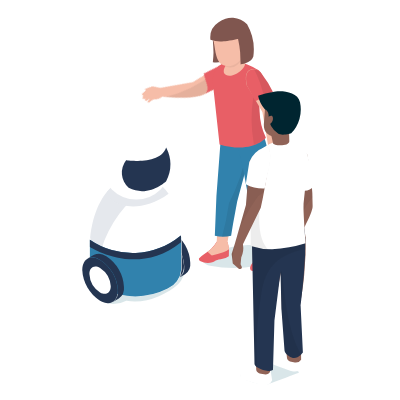
t = 0.00 s
t = 1.70 s: frame unchanged from t = 0.00 s, image omitted
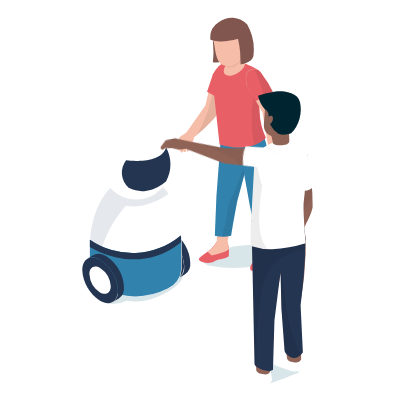
t = 3.35 s
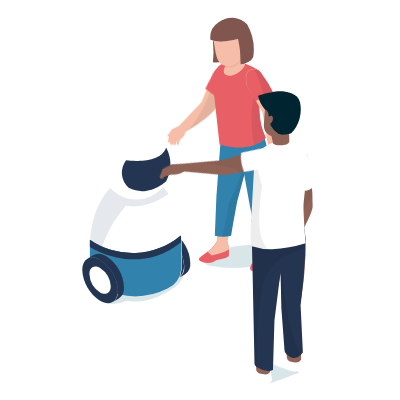
t = 4.95 s
t = 6.60 s: frame unchanged from t = 0.00 s, image omitted
t = 8.40 s: frame unchanged from t = 0.00 s, image omitted

The animated SVG that drew these frames (rendered in a browser with its animation timeline set to each time). Animation: 96 CSS @keyframes rules; frames cover the first 8.40 s, repeats indefinitely.

<svg width="400" height="400" xmlns="http://www.w3.org/2000/svg">
 <g>
  <title>background</title>
 </g>
 <style>#drone
{
    animation-name: drone;
    animation-duration:20s;
    animation-fill-mode: forwards;
   animation-timing-function: ease-out;
    transform-origin: center;
    transform-box: fill-box;
}
@keyframes drone {
  0%{ transform: scale(0) translate(0px, 0px);}
  55%   { transform: scale(0); }
  60%   { transform: scale(1); }
  
  60% { transform: scale(01); }
  64%{ transform: translate(-6px, 70px);}
  70%{ transform: translate(-6px, 70px);}
  75%{ transform: translate(0px, 0px);}
  78%{ transform: translate(0px, 0px);}
  85%{ transform: translate(-215px, 25px);}

  100%{ transform: translate(-215px, 25px);}
}






#h2arm
{
    animation-name: ch2arm;
    animation-duration: 2s;
    animation-direction: alternate;
    animation-iteration-count: infinite;
    animation-timing-function: ease-out;
    transform-origin: right ;
    transform-box: fill-box;
}
@keyframes ch2arm {
    0%{transform: rotateZ(-10deg);}
    
    100%{transform: rotateZ(10deg);}
}
#box
{
    animation-name: box;
    animation-duration:20s;
   animation-fill-mode: forwards;
   animation-timing-function: ease-out;
    transform-origin: center;
    transform-box: fill-box;
}
@keyframes box {
    0%{ transform: scale(0) translate(0px, 0px);}
    55%{ transform: scale(0) translate(0px, 0px);}
    56%{ transform: scale(1) translate(0px, 0px);}
    70%{ transform: translate(0px, 0px);}
    75%{ transform: translate(6px, -70px);}
    78%{ transform: translate(6px, -70px);}
    85%{ transform: translate(-210px, -45px);}
     85%{ transform: translate(-210px, -45px);}
     87%{ transform: translate(-210px, -7px);}
    90%{ transform: translate(-210px, -7px);}
     100%{ transform: translate(-210px, 2px);}
  
}

#ch14a
{
    animation-name: ch14a;
    animation-duration: 20s;
    animation-fill-mode: forwards;
    animation-timing-function: ease-out;
    transform-origin: 0% 90% ;
    transform-box: fill-box;
}
@keyframes ch14a {
    0%{transform: rotateZ(110deg);}
     70%{transform: rotateZ(110deg);}
     80%{transform: rotateZ(110deg);}
     89%{transform: rotateZ(0deg);}
      90%{transform: rotateZ(0deg);}
    100%{transform: rotateZ(15deg);}
}
#ch14b
{
    animation-name: ch14b;
    animation-duration: 20s;
    animation-fill-mode: forwards;
    animation-timing-function: ease-out;
    transform-origin: 10% 90%;
    transform-box: fill-box;
}
@keyframes ch14b {
    0%{transform: rotateZ(110deg);}
     70%{transform: rotateZ(110deg);}
     80%{transform: rotateZ(110deg);}
     89%{transform: rotateZ(0deg);}
      90%{transform: rotateZ(0deg);}
    100%{transform: rotateZ(15deg);}
}
#glow {
    animation-name: glow;
    animation-duration:  2s;
    animation-direction: alternate;
    animation-iteration-count: infinite;
    animation-timing-function: ease-in-out;
    
}


@keyframes glow {
    0%   { opacity: 1; }
    50%   { opacity: .5; }
    100%   { opacity: 1; }

}


#k
{
    
}
@keyframes f {
    0%   { transform: scale(0); }
    1%   { transform: scale(0); }
    
    3% { transform: scale(01); }
}











#ch5arm
{
    animation-name: ch5a;
    animation-duration: 1.5s;
    animation-iteration-count: infinite;
    animation-direction: alternate;
    transform-origin: top;
    transform-box: fill-box;
}
@keyframes ch5a {
    0%{transform: rotateZ(0deg);}
    40%{transform: rotateZ(0deg);}
    100%{transform: rotateZ(8deg);}

}
#ch6arm
{
    animation-name: ch6a;
    animation-duration: 1.5s;
    animation-iteration-count: infinite;
    animation-direction: alternate;
    transform-origin: right top;
    transform-box: fill-box;
}
@keyframes ch6a {
    0%{transform: rotateZ(0deg);}
    40%{transform: rotateZ(0deg);}
    100%{transform: rotateZ(-25deg);}

}
#ch10arm
{
    animation-name: ch10a;
    animation-duration: 8s;
    animation-timing-function: linear;
    animation-iteration-count: infinite;
    animation-direction: alternate;
    transform-origin: 90% 15%;
    transform-box: fill-box;
}
@keyframes ch10a {
    0%{transform: rotateZ(0deg);}
    24%{transform: rotateZ(0deg);}
40%{transform: rotateZ(85deg);}
60%{transform: rotateZ(85deg);}
70%{transform: rotateZ(0deg);}
85%{transform: rotateZ(0deg);}
    

}
#ch11arm
{
    animation-name: ch11a;
    animation-duration: 8s;
    animation-timing-function: linear;
    animation-iteration-count: infinite;
    animation-direction: alternate;
    transform-origin: 90% 15%;
    transform-box: fill-box;
}
@keyframes ch11a {
    0%{transform: rotateZ(45deg);}
    24%{transform: rotateZ(45deg);}
40%{transform: rotateZ(0deg);}
60%{transform: rotateZ(0deg);}
70%{transform: rotateZ(45deg);}
100%{transform: rotateZ(45deg);}

}
#ch78arm
{
    animation-name: ch78a;
    animation-duration: 8s;
    animation-timing-function: linear;
    animation-iteration-count: infinite;
    animation-direction: alternate;
    transform-origin: left;
    transform-box: fill-box;
}
@keyframes ch78a {
    0%{transform: rotateZ(25deg);}
    24%{transform: rotateZ(25deg);}
40%{transform: rotateZ(0deg);}
60%{transform: rotateZ(0deg);}
70%{transform: rotateZ(25deg);}
100%{transform: rotateZ(25deg);}

}
#ch111arm
{
    animation-name: ch111a;
    animation-duration: 8s;
    animation-timing-function: linear;
    animation-iteration-count: infinite;
    animation-direction: alternate;
    transform-origin: left;
    transform-box: fill-box;
}
@keyframes ch111a {
    0%{transform: rotateZ(0deg);}
    24%{transform: rotateZ(0deg);}
40%{transform: rotateZ(35deg);}
60%{transform: rotateZ(35deg);}
70%{transform: rotateZ(0deg);}
100%{transform: rotateZ(0deg);}

}
#ch9arm
{
    animation-name: ch9a;
    animation-duration: 8s;
    animation-timing-function: linear;
    animation-iteration-count: infinite;
    animation-direction: alternate;
    transform-origin: right;
    transform-box: fill-box;
}
@keyframes ch9a {
    0%{transform: rotateZ(0deg);}
    24%{transform: rotateZ(0deg);}
40%{transform: rotateZ(-55deg);}
60%{transform: rotateZ(-55deg);}
70%{transform: rotateZ(0deg);}
100%{transform: rotateZ(0deg);}

}
#pparm
{
    animation-name: ppa;
    animation-duration: 8s;
    animation-timing-function: linear;
    animation-iteration-count: infinite;
    animation-direction: alternate;
    transform-origin: left;
    transform-box: fill-box;
}
@keyframes ppa {
    0%{transform: rotateZ(35deg);}
    24%{transform: rotateZ(35deg);}
40%{transform: rotateZ(0deg);}
60%{transform: rotateZ(0deg);}
70%{transform: rotateZ(35deg);}
100%{transform: rotateZ(35deg);}

}
#ch13arm
{
    animation-name: ch13a;
    animation-duration: 8s;
    animation-timing-function: linear;
    animation-iteration-count: infinite;
    animation-direction: alternate;
    transform-origin: top;
    transform-box: fill-box;
}
@keyframes ch13a {
    0%{transform: rotateZ(-55deg);}
    24%{transform: rotateZ(-55deg);}
40%{transform: rotateZ(0deg);}
60%{transform: rotateZ(0deg);}
70%{transform: rotateZ(-55deg);}
100%{transform: rotateZ(-55deg);}

}
#sssarm
{
    animation-name: ch;
    animation-duration: 8s;
    animation-timing-function: linear;
    animation-iteration-count: infinite;
    animation-direction: alternate;
    transform-origin: 15% 10%;
    transform-box: fill-box;
}
@keyframes ch {
    0%{transform: rotateZ(-55deg);}
    24%{transform: rotateZ(-55deg);}
40%{transform: rotateZ(0deg);}
60%{transform: rotateZ(0deg);}
70%{transform: rotateZ(-55deg);}
100%{transform: rotateZ(-55deg);}

}


#kkkarm
{
    animation-name: kkka;
    animation-duration: 8s;
    animation-timing-function: linear;
    animation-iteration-count: infinite;
    animation-direction: alternate;
    transform-origin: 90% 10%;
    transform-box: fill-box;
}
@keyframes kkka {
    0%{transform: rotateZ(-25deg);}
    24%{transform: rotateZ(-25deg);}
40%{transform: rotateZ(0deg);}
60%{transform: rotateZ(0deg);}
70%{transform: rotateZ(-25deg);}
100%{transform: rotateZ(-25deg);}

}
#sig1
{
    animation-name: sig1;
    animation-duration:20s;
    animation-fill-mode: forwards;
    transform-origin: center;
    transform-box: fill-box;
}
@keyframes sig1 {
    0%   { transform: scale(0); }
    30%   { transform: scale(0); }
    
    31% { transform: scale(01); }
}
#sig2
{
    animation-name: sig2;
    animation-duration:20s;
    animation-fill-mode: forwards;
    transform-origin: center;
    transform-box: fill-box;
}
@keyframes sig2 {
    0%   { transform: scale(0); }
    50%   { transform: scale(0); }
    
    51% { transform: scale(01); }
}
#sig3
{
    animation-name: sig3;
    animation-duration:20s;
    animation-fill-mode: forwards;
    transform-origin: center;
    transform-box: fill-box;
}
@keyframes sig3 {
    0%   { transform: scale(0); }
    70%   { transform: scale(0); }
    
    71% { transform: scale(01); }
}
#sg1,#sg4,#sg7,#dt41,#wi,#wi4,#wi7,#wi10,#wi13 {
    animation: dt1 1s infinite linear;
}
@keyframes dt1 {
    0% {
        opacity: 0;
    }
    100% {
        opacity: 1;
    }
}
#sg2,#sg5,#sg8,#dt42,#wi2,#wi5,#wi8,#wi11,#wi14 {
    animation: dt2 1s infinite linear;
}
@keyframes dt2 {
    0% {
        opacity: 0;
    }
    25% {
        opacity: 0;
    }
    100% {
        opacity: 1;
    }
}
#sg3,#sg6,#sg9,#dt43,#wi3,#wi6,#wi9,#wi12,#wi15 {
    animation: dt3 1s infinite linear;
}

@keyframes dt3 {
    0% {
        opacity: 0;
    }
    50% {
        opacity: 0;
    }
    100% {
        opacity: 1;
    }
}


#s
{
 
}
@keyframes s {
    0%   { transform: scale(0); }
    25%   { transform: scale(0); }
    
    26% { transform: scale(01); }
}


#block2
{
    animation-name: bl2;
    animation-duration:20s;
    animation-timing-function: ease-out;
    animation-fill-mode: forwards;
    transform-origin: bottom;
    transform-box: fill-box;
}
@keyframes bl2 {
    0%   { transform: scale(0); }
    22%   { transform: scale(0); }
    
    22.5% { transform: scale(01); }
}



#y
{
  
}
@keyframes y {
    0%   { transform: scale(0); }
    30%   { transform: scale(0); }
    
    31% { transform: scale(01); }
}


#dd
{
    
}
@keyframes dd {
    0%   { transform: scale(0); }
    2%   { transform: scale(0); }
    
    3% { transform: scale(01); }
}
#ee
{
   
}
@keyframes ee {
    0%   { transform: scale(0); }
    4%   { transform: scale(0); }
    
    5% { transform: scale(01); }
}
#ch10
{
   
}
@keyframes ch10 {
    0%   { transform: scale(0); }
    6%   { transform: scale(0); }
    
    7% { transform: scale(01); }
}
#ch11
{
  
}
@keyframes ch11 {
    0%   { transform: scale(0); }
    8%   { transform: scale(0); }
    
    9% { transform: scale(01); }
}
#ch12
{
  
}
@keyframes ch12 {
    0%   { transform: scale(0); }
    10%   { transform: scale(0); }
    
    11% { transform: scale(01); }
}
#ch111
{
    
}
@keyframes ch111 {
    0%   { transform: scale(0); }
    12%   { transform: scale(0); }
    
13% { transform: scale(01); }
}
#ch13
{
    
}
@keyframes ch13 {
    0%   { transform: scale(0); }
    14%   { transform: scale(0); }
    
    15% { transform: scale(01); }
}
#ch14
{
   
}
@keyframes ch14 {
    0%   { transform: scale(0); }
    16%   { transform: scale(0); }
    
    17% { transform: scale(01); }
}

#ff
{
   
}
@keyframes ff {
    0%   { transform: scale(0); }
    18%   { transform: scale(0); }
    
    19% { transform: scale(01); }
}
#gg
{
   
}
@keyframes gg{
    0%   { transform: scale(0); }
    20%   { transform: scale(0); }
    
    21% { transform: scale(01); }
}
#hh
{
    
}
@keyframes hh {
    0%   { transform: scale(0); }
    22%   { transform: scale(0); }
    
    23% { transform: scale(01); }
}
#ii
{
   
}
@keyframes ii {
    0%   { transform: scale(0); }
    24%   { transform: scale(0); }
    
    25% { transform: scale(01); }
}
#jj
{
   
}
@keyframes jj {
    0%   { transform: scale(0); }
    26%   { transform: scale(0); }
    
    27% { transform: scale(01); }
}
#wifi4
{
   
}
@keyframes wi4 {
    0%   { transform: scale(0); }
    26%   { transform: scale(0); }
    
    27% { transform: scale(01); }
}
#wifi5
{
   ;
}
@keyframes wi5 {
    0%   { transform: scale(0); }
    60%   { transform: scale(0); }
    
    61% { transform: scale(01); }
}
#jj1
{
    
}
@keyframes jj1 {
    0%   { transform: scale(0); }
    26%   { transform: scale(0); }
    
    27% { transform: scale(01); }
}
#kk
{
    
}
@keyframes kk {
    0%   { transform: scale(0); }
    26%   { transform: scale(0); }
    
    27% { transform: scale(01); }
}
#ll
{
    
}
@keyframes ll {
    0%   { transform: scale(0); }
    27%   { transform: scale(0); }
    
    28% { transform: scale(01); }
}
#mm
{
    
}
@keyframes mm {
    0%   { transform: scale(0); }
    28%   { transform: scale(0); }
    
    29% { transform: scale(01); }
}

#nn
{
  
}
@keyframes nn {
    0%   { transform: scale(0); }
    29%   { transform: scale(0); }
    
    30% { transform: scale(01); }
}
#oo
{
    
}
@keyframes oo {
    0%   { transform: scale(0); }
    30%   { transform: scale(0); }
    
    31% { transform: scale(01); }
}
#oo1
{
   
}
@keyframes oo1 {
    0%   { transform: scale(0); }
    31%   { transform: scale(0); }
    
    32% { transform: scale(01); }
}
#oo2
{
  
}
@keyframes oo2 {
    0%   { transform: scale(0); }
    32%   { transform: scale(0); }
    
    33% { transform: scale(01); }
}
#pp
{
    
}
@keyframes pp {
    0%   { transform: scale(0); }
    31%   { transform: scale(0); }
    
    32% { transform: scale(01); }
}
#qq
{
   
}
@keyframes qq {
    0%   { transform: scale(0); }
    32%   { transform: scale(0); }
    
    33% { transform: scale(01); }
}
#rr
{
   
}
@keyframes rr {
    0%   { transform: scale(0); }
    33%   { transform: scale(0); }
    
    34% { transform: scale(01); }
}
#ss
{
   
}
@keyframes ss {
    0%   { transform: scale(0); }
    34%   { transform: scale(0); }
    
    35% { transform: scale(01); }
}
#tt
{
    
}
@keyframes tt {
    0%   { transform: scale(0); }
    35%   { transform: scale(0); }
    
    36% { transform: scale(01); }
}
#uu,#uu1
{
   
}
@keyframes uu {
    0%   { transform: scale(0); }
    36%   { transform: scale(0); }
    
    37% { transform: scale(01); }
}
#vv
{
    
}
@keyframes vv{
    0%   { transform: scale(0); }
    37%   { transform: scale(0); }
    
    38% { transform: scale(01); }
}
#ww
{
    
}
@keyframes ww {
    0%   { transform: scale(0); }
    38%   { transform: scale(0); }
    
    39% { transform: scale(01); }
}
#xx
{
  
}
@keyframes xx {
    0%   { transform: scale(0); }
    39%   { transform: scale(0); }
    
    40% { transform: scale(01); }
}
#yy
{
   
}
@keyframes yy {
    0%   { transform: scale(0); }
    40%   { transform: scale(0); }
    
    41% { transform: scale(01); }
}
#zz
{
    
}
@keyframes zz {
    0%   { transform: scale(0); }
    41%   { transform: scale(0); }
    
    42% { transform: scale(01); }
}
#aaa
{
   
}
@keyframes aaa {
    0%   { transform: scale(0); }
    42%   { transform: scale(0); }
    
    43% { transform: scale(01); }
}
#text1
{
    
}
@keyframes txt {
    0%   { transform: scale(0); }
    42%   { transform: scale(0); }
    
    43% { transform: scale(01); }
}
#bbb
{
   
}
@keyframes bbb {
    0%   { transform: scale(0); }
    43%   { transform: scale(0); }
    
    44% { transform: scale(01); }
}
#lines
{
    
}
@keyframes ln {
    0%   { transform: scale(0); }
    5%   { transform: scale(0); }
    
    6% { transform: scale(01); }
}
#ccc
{
    
}
@keyframes ccc {
    0%   { transform: scale(0); }
    44%   { transform: scale(0); }
    
    44.5% { transform: scale(01); }
}
#ddd
{
    
}
@keyframes ddd {
    0%   { transform: scale(0); }
    20%   { transform: scale(0); }
    
    21% { transform: scale(01); }
}
#ddd1,#ddd2
{
   
}
@keyframes ddd {
    0%   { transform: scale(0); }
    22%   { transform: scale(0); }
    
    23% { transform: scale(01); }
}
#h1
{
   
}
@keyframes h1 {
    0%   { transform: scale(0); }
    46%   { transform: scale(0); }
    
    47% { transform: scale(01); }
}
#h2
{
    
}
@keyframes h2 {
    0%   { transform: scale(0); }
    46.5%   { transform: scale(0); }
    
    47.5% { transform: scale(01); }
}
#h3
{
   
}
@keyframes h3 {
    0%   { transform: scale(0); }
    47%   { transform: scale(0); }
    
    48% { transform: scale(01); }
}
#h4
{
   
}
@keyframes h4 {
    0%   { transform: scale(0); }
    48%   { transform: scale(0); }
    
    49% { transform: scale(01); }
}
#h5
{
   
@keyframes h5 {
    0%   { transform: scale(0); }
    48.5%   { transform: scale(0); }
    
    49.5% { transform: scale(01); }
}
#h6
{
    animation-name:h6;
    animation-duration:20s;
    animation-timing-function: ease-out;
    animation-fill-mode: forwards;
    transform-origin: bottom;
    transform-box: fill-box;
}
@keyframes h6 {
    0%   { transform: scale(0); }
    49.5%   { transform: scale(0); }
    
    50.5% { transform: scale(01); }
}
#h7
{
    animation-name:h7;
    animation-duration:20s;
    animation-timing-function: ease-out;
    animation-fill-mode: forwards;
    transform-origin: bottom;
    transform-box: fill-box;
}
@keyframes h7 {
    0%   { transform: scale(0); }
    51.5%   { transform: scale(0); }
    
    52.5% { transform: scale(01); }
}
#h8
{
    animation-name:h8;
    animation-duration:20s;
    animation-timing-function: ease-out;
   animation-fill-mode: forwards;
    transform-origin: bottom;
    transform-box: fill-box;
}
@keyframes h8 {
    0%   { transform: scale(0); }
    52.5%   { transform: scale(0); }
    
    53.5% { transform: scale(01); }
}
#crane1
{
    animation-name:crn1;
    animation-duration:20s;
    animation-timing-function: ease-out;
    aanimation-fill-mode: forwards;
    transform-origin: bottom;
    transform-box: fill-box;
}
@keyframes crn1 {
    0%   { transform: scale(0); }
    47.5%   { transform: scale(0); }
    
    48.5% { transform: scale(01); }
}
#crane2
{
    animation-name:crn2;
    animation-duration:20s;
    animation-timing-function: ease-out;
    aanimation-fill-mode: forwards;
    transform-origin: bottom;
    transform-box: fill-box;
}
@keyframes crn2 {
    0%   { transform: scale(0); }
    49.5%   { transform: scale(0); }
    
    50.5% { transform: scale(01); }
}
#eee
{
    animation-name:eee;
    animation-duration:20s;
    animation-timing-function: ease-out;
    animation-fill-mode: forwards;
    transform-origin: bottom;
    transform-box: fill-box;
}
@keyframes eee {
    0%   { transform: scale(0); }
    25%   { transform: scale(0); }
    
    26% { transform: scale(01); }
}
#fff
{
    animation-name:fff;
    animation-duration:20s;
    animation-timing-function: ease-out;
   animation-fill-mode: forwards;
    transform-origin: bottom;
    transform-box: fill-box;
}
@keyframes fff {
    0%   { transform: scale(0); }
    27%   { transform: scale(0); }
    
    28% { transform: scale(01); }
}
#ggg
{
    animation-name:ggg;
    animation-duration:20s;
    animation-timing-function: ease-out;
    animation-fill-mode: forwards;
    transform-origin: bottom;
    transform-box: fill-box;
}
@keyframes ggg {
    0%   { transform: scale(0); }
    29%   { transform: scale(0); }
    
    30% { transform: scale(01); }
}

#hhh
{
    animation-name:hhh;
    animation-duration:20s;
    animation-timing-function: ease-out;
    animation-fill-mode: forwards;
    transform-origin: bottom;
    transform-box: fill-box;
}
@keyframes hhh {
    0%   { transform: scale(0); }
    31%   { transform: scale(0); }
    
    32% { transform: scale(01); }
}
#iii
{
    animation-name:iii;
    animation-duration:20s;
    animation-timing-function: ease-out;
    animation-fill-mode: forwards;
    transform-origin: bottom;
    transform-box: fill-box;
}
@keyframes iii {
    0%   { transform: scale(0); }
    33%   { transform: scale(0); }
    
    34% { transform: scale(01); }
}

#jjj
{
    animation-name:jjj;
    animation-duration:20s;
    animation-timing-function: ease-out;
    animation-fill-mode: forwards;
    transform-origin: bottom;
    transform-box: fill-box;
}
@keyframes jjj {
    0%   { transform: scale(0); }
    35%   { transform: scale(0); }
    
    36% { transform: scale(01); }
}
#kkk
{
    animation-name:kkk;
    animation-duration:20s;
    animation-timing-function: ease-out;
   animation-fill-mode: forwards;
    transform-origin: bottom;
    transform-box: fill-box;
}
@keyframes kkk {
    0%   { transform: scale(0); }
    37%   { transform: scale(0); }
    
    38% { transform: scale(01); }
}
#lll
{
    animation-name:lll;
    animation-duration:20s;
    animation-timing-function: ease-out;
    animation-fill-mode: forwards;
    transform-origin: bottom;
    transform-box: fill-box;
}
@keyframes lll {
    0%   { transform: scale(0); }
    39%   { transform: scale(0); }
    
    40% { transform: scale(01); }
}

#mmm
{
    animation-name:mmm;
    animation-duration:20s;
    animation-timing-function: ease-out;
   animation-fill-mode: forwards;
    transform-origin: bottom;
    transform-box: fill-box;
}
@keyframes mmm {
    0%   { transform: scale(0); }
    41% { transform: scale(0); }
    
    42% { transform: scale(01); }
}

#nnn
{
    animation-name:nnn;
    animation-duration:20s;
    animation-timing-function: ease-out;
    animation-fill-mode: forwards;
    transform-origin: bottom;
    transform-box: fill-box;
}
@keyframes nnn {
    0%   { transform: scale(0); }
    43%   { transform: scale(0); }
    
    44% { transform: scale(01); }
}
#ooo
{
    animation-name:ooo;
    animation-duration:20s;
    animation-timing-function: ease-out;
    animation-fill-mode: forwards;
    transform-origin: bottom;
    transform-box: fill-box;
}
@keyframes ooo {
    0%   { transform: scale(0); }
    45%   { transform: scale(0); }
    
    46% { transform: scale(01); }
}

#ppp
{
    animation-name:ppp;
    animation-duration:20s;
    animation-timing-function: ease-out;
    animation-fill-mode: forwards;
    transform-origin: bottom;
    transform-box: fill-box;
}
@keyframes ppp {
    0%   { transform: scale(0); }
    60%   { transform: scale(0); }
    
    61% { transform: scale(01); }
}

#qqq
{
    animation-name:qqq;
    animation-duration:20s;
    animation-timing-function: ease-out;
    animation-fill-mode: forwards;
    transform-origin: bottom;
    transform-box: fill-box;
}
@keyframes qqq {
    0%   { transform: scale(0); }
    61%   { transform: scale(0); }
    
    62% { transform: scale(01); }
}

#rrr
{
    animation-name:rrr;
    animation-duration:20s;
    animation-timing-function: ease-out;
    animation-fill-mode: forwards;
    transform-origin: bottom;
    transform-box: fill-box;
}
@keyframes rrr {
    0%   { transform: scale(0); }
    62%   { transform: scale(0); }
    
    63% { transform: scale(01); }
}
#sss
{
    animation-name:sss;
    animation-duration:20s;
    animation-timing-function: ease-out;
    animation-fill-mode: forwards;
    transform-origin: bottom;
    transform-box: fill-box;
}
@keyframes sss {
    0%   { transform: scale(0); }
    63%   { transform: scale(0); }
    
    64% { transform: scale(01); }
}

#ttt
{
    animation-name:ttt;
    animation-duration:20s;
    animation-timing-function: ease-out;
    animation-fill-mode: forwards;
    transform-origin: bottom;
    transform-box: fill-box;
}
@keyframes ttt {
    0%   { transform: scale(0); }
    64%   { transform: scale(0); }
    
    65% { transform: scale(01); }
}











/*
#box
{
    animation-name: box;
    animation-duration:20s;
    animation-iteration-count: infinite;
   animation-timing-function: ease-out;
    transform-origin: center;
    transform-box: fill-box;
}
@keyframes box {
  0%{ transform: translate(0px, 0px);}
  20%{ transform: translate(0px, 0px);}
  30%{ transform: translate(9px, -70px);}
  40%{ transform: translate(-193px, -29px);}
   40%{ transform: translate(-193px, -29px);}
   50%{ transform: translate(-193px, -13px);}
  100%{ transform: translate(-193px, -13px);}
  
}*/
#arm1
{
    animation-name: h;
    animation-duration: 2s;
    animation-timing-function: ease-out;
    animation-iteration-count: infinite;
   animation-direction: alternate;
    transform-origin:  right center ;
    transform-box: fill-box;
}
@keyframes h {
    0%{transform: rotateZ(0deg);}
    
    100%{transform: rotateZ(30deg);}
}</style>
 <defs>
  <clipPath id="clip-path">
   <polygon points="644.34 180.19 644.28 203.98 676.89 222.81 676.95 199.02 644.34 180.19" fill="none" id="svg_1"/>
  </clipPath>
  <clipPath id="clip-path-2">
   <polygon points="653.1300048828125,62.95000076293945 672.8300170898438,73.48999786376953 672.7899780273438,60.650001525878906 653.0900268554688,50.099998474121094 653.1300048828125,62.95000076293945 " fill="none" id="svg_2"/>
  </clipPath>
  <clipPath id="clip-path-3">
   <polygon points="639.02001953125,55.119998931884766 653.6300048828125,63.220001220703125 654.010009765625,50.59000015258789 638.97998046875,42.2599983215332 639.02001953125,55.119998931884766 " fill="none" id="svg_3"/>
  </clipPath>
 </defs>
 <title>10 Drone Delivery</title>
 <g>
  <title>Layer 1</title>
  <g id="qqq" opacity="0.4">
   <polygon points="640.8624668121338,197.6354160308838 709.9924716949463,237.3954257965088 710.1824741363525,187.03542518615723 641.0425205230713,147.27541542053223 640.8624668121338,197.6354160308838 " fill="#fff" id="svg_493"/>
  </g>
  <g id="sig1">
   <g id="sg3">
    <path d="m181.48,102.12c-1.82,-1.05 -3.28,-0.21 -3.3,1.88a7.2,7.2 0 0 0 3.28,5.68c1.8,1 3.28,0.21 3.3,-1.88a7.22,7.22 0 0 0 -3.28,-5.68z" fill="#fff" opacity="0.4" id="svg_842"/>
   </g>
   <g id="sg2">
    <path d="m192.76,108.63c-1.8,-1 -3.28,-0.2 -3.3,1.89a7.22,7.22 0 0 0 3.28,5.68c1.8,1 3.28,0.2 3.3,-1.88a7.18,7.18 0 0 0 -3.28,-5.69z" fill="#fff" opacity="0.7" id="svg_843"/>
   </g>
   <g id="sg1">
    <path d="m204.06,115.15c-1.82,-1.05 -3.3,-0.21 -3.3,1.88a7.1,7.1 0 0 0 3.27,5.68c1.82,1.05 3.3,0.21 3.3,-1.88a7.25,7.25 0 0 0 -3.27,-5.68z" fill="#fff" id="svg_844"/>
   </g>
  </g>
  <g id="sig2">
   <g id="sg6">
    <path d="m663,152.81c-1.82,-1.05 -3.3,-0.21 -3.3,1.88a7.2,7.2 0 0 0 3.28,5.68c1.8,1 3.28,0.21 3.28,-1.88a7.08,7.08 0 0 0 -3.26,-5.68z" fill="#fff" opacity="0.4" id="svg_859"/>
   </g>
   <g id="sg5">
    <path d="m674.27,159.32c-1.82,-1 -3.3,-0.21 -3.3,1.89a7.21,7.21 0 0 0 3.27,5.68c1.82,1 3.3,0.2 3.3,-1.88a7.2,7.2 0 0 0 -3.27,-5.69z" fill="#fff" opacity="0.7" id="svg_860"/>
   </g>
   <g id="sg4">
    <path d="m685.56,165.84c-1.82,-1.05 -3.28,-0.21 -3.3,1.88a7.2,7.2 0 0 0 3.28,5.68c1.8,1 3.28,0.21 3.3,-1.88a7.22,7.22 0 0 0 -3.28,-5.68z" fill="#fff" id="svg_861"/>
   </g>
  </g>
  <g id="wifi5" opacity="0.5">
   <g id="wi9">
    <path d="m698.92252,116.36208c-8,-4.62 -15.49,-5.37 -21.15,-2.16c-0.55,0.33 -0.55,1.42 0,2.32a3,3 0 0 0 1,1.07a1,1 0 0 0 1,0.1c5.13,-2.84 11.92,-2.22 19.13,2s14,11.37 19.08,20.12a2.93,2.93 0 0 0 1,1a1,1 0 0 0 1,0.1c0.57,-0.31 0.57,-1.42 0,-2.32c-5.58,-9.69 -13.07,-17.64 -21.06,-22.23z" fill="#fff" id="svg_862"/>
   </g>
   <g id="wi8">
    <path d="m698.89252,125.55208c-5.6,-3.24 -11.2,-4 -15.48,-1.59c-0.55,0.33 -0.57,1.42 0,2.33a2.62,2.62 0 0 0 1,1.05a0.94,0.94 0 0 0 1,0.1c3.72,-2.12 8.6,-1.42 13.47,1.42a39,39 0 0 1 13.43,14.21a2.91,2.91 0 0 0 1,1.07a1,1 0 0 0 1,0.1c0.57,-0.31 0.57,-1.42 0,-2.33a44.18,44.18 0 0 0 -15.42,-16.36z" fill="#fff" id="svg_863"/>
   </g>
   <g id="wi7">
    <path d="m698.87252,134.99208c-3.48,-2 -7,-2.5 -9.66,-1c-0.55,0.31 -0.55,1.42 0,2.32a3,3 0 0 0 1,1.07a1,1 0 0 0 1,0.1c2.12,-1.19 4.87,-0.81 7.65,0.78a22,22 0 0 1 7.62,8a3,3 0 0 0 1,1.07a1,1 0 0 0 1,0.1c0.57,-0.31 0.57,-1.42 0,-2.32a27.86,27.86 0 0 0 -9.61,-10.12z" fill="#fff" id="svg_864"/>
   </g>
  </g>
  <g stroke="null" id="svg_4">
   <g stroke="null" id="ii">
    <path stroke="null" d="m100.10354,300.76478l2.98142,1.23043a28.39445,28.39445 0 0 0 23.28345,-1.23043a58.7292,58.7292 0 0 0 31.94376,-4.35382c18.21978,-7.38256 22.95218,-16.09019 22.95218,-16.09019l3.54931,-6.72002l-58.44525,3.50198l-26.26487,23.66205z" fill="#00586c" opacity="0.15" id="svg_176"/>
    <g stroke="null" id="svg_177">
     <g stroke="null" id="svg_178">
      <g stroke="null" id="svg_179">
       <path stroke="null" d="m166.26262,235.07894c-9.79609,-5.63157 -17.84118,-1.13578 -17.84118,10.17468a38.99505,38.99505 0 0 0 17.74653,30.80798c9.79609,5.63157 17.84118,1.08845 17.84118,-10.222a38.99505,38.99505 0 0 0 -17.74653,-30.76066z" fill="#243551" id="svg_180"/>
       <path stroke="null" d="m166.26262,243.40798c-5.91551,-3.36001 -10.69524,-0.66254 -10.69524,6.10481a23.28345,23.28345 0 0 0 10.64792,18.36175c5.86819,3.40733 10.64792,0.66254 10.69524,-6.05748a23.66205,23.66205 0 0 0 -10.64792,-18.40907z" fill="#fff" id="svg_181"/>
       <path stroke="null" d="m172.3201,231.6716a12.7775,12.7775 0 0 0 -12.73018,-1.23043l-5.72622,3.83325a12.54088,12.54088 0 0 1 12.63553,1.23043a38.9004,38.9004 0 0 1 17.74653,30.71334a12.63553,12.63553 0 0 1 -5.111,11.45243l5.96284,-3.50198a12.25694,12.25694 0 0 0 5.15833,-11.45243a38.75843,38.75843 0 0 0 -17.93583,-31.0446z" fill="#243551" id="svg_182"/>
      </g>
      <path stroke="null" d="m139.66648,176.20777l-7.8558,0c-38.94773,8.99158 -41.40858,61.75794 -41.40858,61.75794l0,28.15783l0,0c-1.89296,7.99777 2.41353,16.32681 13.06145,22.47894a71.27008,71.27008 0 0 0 64.73936,0a22.47894,22.47894 0 0 0 13.44004,-18.92964l0,0l0,-31.89644l0,0s-0.37859,-56.41032 -41.97647,-61.56864z" fill="#fff" id="svg_183"/>
      <path stroke="null" d="m131.81068,176.20777c-38.94773,8.99158 -41.40858,61.75794 -41.40858,61.75794l0,28.15783l0,0a18.59837,18.59837 0 0 0 7.33523,18.36175a96.68312,96.68312 0 0 1 6.72002,-44.2007a116.41727,116.41727 0 0 1 52.0565,-58.3506a39.61026,39.61026 0 0 0 -16.46878,-5.72622l-8.23439,0z" fill="#e5e8ed" id="svg_184"/>
      <path stroke="null" d="m139.66648,176.20777l-7.8558,0a44.48465,44.48465 0 0 0 -24.7505,15.66427c-0.99381,11.92567 30.80798,24.70318 61.52132,1.94029a40.32013,40.32013 0 0 0 -28.91502,-17.60456z" fill="#e5e8ed" id="svg_185"/>
      <path stroke="null" d="m180.79111,235.45753l-0.61521,0.42592a75.10333,75.10333 0 0 1 -90.29437,3.88058l0,26.35952c-1.89296,7.99777 2.41353,16.32681 13.06145,22.47894a71.27008,71.27008 0 0 0 64.73936,0a22.47894,22.47894 0 0 0 13.44004,-18.92964l0,0l0,-31.89644l0,0a7.71383,7.71383 0 0 0 -0.33127,-2.31888z" fill="#3182ad" id="svg_186"/>
      <path stroke="null" d="m180.79111,235.45753l-0.61521,0.42592a75.10333,75.10333 0 0 1 -90.29437,3.88058l0,7.14594c1.13578,0.66254 47.60804,30.47671 91.1462,-4.73241l0,-4.02255l0,0a7.19326,7.19326 0 0 0 -0.23662,-2.69747z" fill="#243551" id="svg_187"/>
      <g stroke="null" id="svg_188">
       <path stroke="null" d="m100.10354,259.87676c-9.79609,-5.72622 -17.84118,-1.13578 -17.84118,10.17468a38.85308,38.85308 0 0 0 17.74653,30.71334c9.79609,5.63157 17.84118,1.13578 17.84118,-10.222a38.9004,38.9004 0 0 0 -17.74653,-30.66601z" fill="#243551" id="svg_189"/>
       <path stroke="null" d="m100.10354,267.92186c-5.91551,-3.40733 -10.69524,-0.66254 -10.69524,6.05748a23.3781,23.3781 0 0 0 10.64792,18.40907c5.86819,3.36001 10.64792,0.66254 10.69524,-6.10481a23.66205,23.66205 0 0 0 -10.64792,-18.36175z" fill="#fff" id="svg_190"/>
       <path stroke="null" d="m106.30299,256.37478a12.58821,12.58821 0 0 0 -12.73018,-1.27775l-5.96284,3.50198a12.39891,12.39891 0 0 1 12.63553,1.27775a38.9004,38.9004 0 0 1 17.74653,30.66601a12.49356,12.49356 0 0 1 -5.15833,11.45243l5.96284,-3.40733a12.44624,12.44624 0 0 0 5.15833,-11.49975a38.85308,38.85308 0 0 0 -17.65189,-30.71334z" fill="#243551" id="svg_191"/>
      </g>
      <path stroke="null" d="m136.21182,130.4927a34.54659,34.54659 0 1 0 34.54659,34.54659a34.54659,34.54659 0 0 0 -34.54659,-34.54659z" fill="#fff" id="svg_192"/>
      <path stroke="null" d="m126.13179,160.3542a20.11274,20.11274 0 0 0 2.50818,27.4953c19.82879,10.222 37.528,-6.72002 37.528,-6.72002a37.00744,37.00744 0 0 0 0,-33.64743c-5.53692,17.55724 -40.03618,12.87215 -40.03618,12.87215z" fill="#243551" id="svg_193"/>
     </g>
     <path stroke="null" d="m118.13402,113.26673a1.32507,1.32507 0 0 0 -1.51437,1.13578l0,0l-5.39495,39.75224a1.41972,1.41972 0 0 0 0,1.08845a1.41972,1.41972 0 0 0 1.08845,0.52057l4.73241,0.42592l0,0a1.27775,1.27775 0 0 0 0.99381,-0.42592a1.5617,1.5617 0 0 0 0.47324,-1.08845l0.52057,-40.36745a1.3724,1.3724 0 0 0 -0.89916,-1.04113z" fill="#fff" id="svg_194"/>
     <path stroke="null" d="m147.94819,104.84304a1.41972,1.41972 0 0 0 -1.32507,1.46705l0,0l0.47324,40.36745a1.65634,1.65634 0 0 0 0.47324,0.99381a1.89296,1.89296 0 0 0 0.99381,0.42592l4.73241,0a1.5617,1.5617 0 0 0 0.99381,-0.52057a1.70367,1.70367 0 0 0 0.33127,-1.13578l-5.39495,-39.75224a1.51437,1.51437 0 0 0 -1.08845,-1.79832l-0.1893,-0.04732z" fill="#fff" id="svg_195"/>
     <path stroke="null" d="m117.99204,109.24418a4.1172,4.1172 0 1 0 4.1172,4.1172l0,0a4.06987,4.06987 0 0 0 -4.1172,-4.1172z" fill="#fff" id="svg_196"/>
     <path stroke="null" d="m147.19101,102.14556a4.1172,4.1172 0 1 0 5.25297,2.46085l0,0a4.16452,4.16452 0 0 0 -5.25297,-2.46085z" fill="#fff" id="svg_197"/>
    </g>
   </g>
   <g stroke="null" id="ch11">
    <path stroke="null" d="m210.60529,252.58885a16.98935,16.98935 0 0 0 -5.53692,2.98142a5.72622,5.72622 0 0 0 -1.79832,5.72622c0.85183,2.7448 4.16452,3.88058 6.72002,4.44846a121.29165,121.29165 0 0 0 47.08747,0a23.33078,23.33078 0 0 0 8.28172,-2.88677a8.80228,8.80228 0 0 0 4.25917,-7.33523c-0.89916,-19.54485 -50.06889,-6.24678 -59.01314,-2.93409z" fill="#00586c" opacity="0.15" id="svg_198"/>
    <path stroke="null" d="m213.49206,52.73921a93.98565,93.98565 0 0 1 -0.66254,9.46482a21.34317,21.34317 0 0 0 8.99158,-0.52057l-9.08623,-23.14148s0.80451,11.12116 0.75719,14.19723z" fill="#80564f" id="svg_199"/>
    <path stroke="null" d="m273.49901,245.25362l-8.94425,0.80451c-1.60902,0 -1.41972,1.60902 -2.08226,3.07607l-6.72002,10.88454c-5.44227,4.35382 -6.72002,7.99777 -4.73241,10.36398a20.91725,20.91725 0 0 0 16.27949,-0.94648c3.31269,-2.27156 10.74257,-9.79609 10.222,-12.9668a37.33871,37.33871 0 0 0 -2.98142,-10.55327s0,-0.70986 -1.04113,-0.66254z" fill="#e85f66" id="svg_200"/>
    <path stroke="null" d="m216.7101,241.79896a33.12686,33.12686 0 0 1 -12.35159,12.11497a29.29361,29.29361 0 0 0 -5.44227,4.49579a2.65015,2.65015 0 0 0 1.08845,2.50818a16.75273,16.75273 0 0 0 12.35159,1.41972c4.49579,-1.70367 2.03494,-1.94029 8.32904,-2.98142a14.5285,14.5285 0 0 0 8.13974,-2.98142a30.76066,30.76066 0 0 0 -1.23043,-14.19723a32.27503,32.27503 0 0 0 -10.88454,-0.37859z" fill="#e85f66" id="svg_201"/>
    <g stroke="null" id="ch11arm">
     <path stroke="null" d="m212.68755,74.93421l-7.33523,30.66601l-18.92964,26.88008l-6.72002,4.44846l-3.40733,7.33523a2.27156,2.27156 0 0 0 1.75099,0l0,0.33127l-0.33127,5.3003a1.94029,1.94029 0 0 0 2.22423,0l1.08845,2.50818c1.79832,0.42592 2.12958,-0.94648 2.12958,-2.08226l0.75719,1.79832c2.98142,0.66254 1.94029,-3.50198 1.94029,-3.50198l0.47324,-0.61521l0.80451,3.21804c2.22423,0.99381 1.79832,-2.22423 1.79832,-2.22423l0.61521,-2.60283l0.52057,-1.27775a11.12116,11.12116 0 0 0 3.83325,-7.52453c5.3003,-4.30649 23.28345,-19.30823 27.77924,-30.47671a359.6631,359.6631 0 0 0 11.21581,-35.30377c-10.4113,-15.04906 -20.20739,3.12339 -20.20739,3.12339z" fill="#f6bda8" id="svg_202"/>
     <path stroke="null" d="m212.68755,74.93421l-0.80451,3.54931a7.95045,7.95045 0 0 1 1.89296,6.72002a123.89447,123.89447 0 0 1 -17.27329,50.11621c7.19326,-6.05748 20.91725,-18.40907 24.79782,-27.96854a359.6631,359.6631 0 0 0 11.21581,-35.30377c-10.03271,-15.28568 -19.82879,2.88677 -19.82879,2.88677z" opacity="0.07" id="svg_203"/>
     <path stroke="null" d="m212.68755,74.93421l-5.63157,16.80005c3.07607,1.89296 7.71383,4.25917 10.88454,6.05748a7.80848,7.80848 0 0 1 4.35382,6.72002c5.06368,-13.44004 10.222,-33.12686 10.222,-33.12686c-11.35778,-14.67047 -19.82879,3.54931 -19.82879,3.54931z" fill="#e85f66" id="svg_204"/>
    </g>
    <path stroke="null" d="m218.31912,195.56332l-1.5617,46.18831l0,0a26.83276,26.83276 0 0 1 -9.2282,9.89074c1.5617,1.5617 4.25917,3.69128 4.30649,3.78593a109.17668,109.17668 0 0 0 11.49975,-3.21804a22.57359,22.57359 0 0 0 5.77354,-2.83945a28.39445,28.39445 0 0 0 -1.46705,-7.19326s2.12958,-14.19723 3.17071,-19.68682l4.1172,-22.33697l10.4113,-39.79956l0,-23.66205l-20.16006,-4.44846l-6.86199,63.31963z" fill="#f6bda8" id="svg_205"/>
    <path stroke="null" d="m221.15856,133.42679l-4.73241,62.6571l-1.60902,39.56294a31.80179,31.80179 0 0 0 16.32681,0c0.66254,-4.25917 1.46705,-9.13355 1.94029,-11.92567l4.1172,-22.33697l11.07384,-41.07731l-2.69747,-23.42543l-24.41923,-3.45466z" fill="#3182ad" id="svg_206"/>
    <path stroke="null" d="m228.96704,203.32447a251.90614,251.90614 0 0 1 -6.72002,32.36968a9.46482,9.46482 0 0 1 -0.33127,1.08845a49.83227,49.83227 0 0 0 8.75496,-1.13578c0.66254,-4.25917 1.46705,-9.13355 1.94029,-11.92567l4.1172,-22.33697l11.35778,-41.02999l-0.99381,-8.80228a203.49359,203.49359 0 0 1 -18.12513,51.77256z" opacity="0.07" id="svg_207"/>
    <path stroke="null" d="m274.44549,245.72686s-1.41972,-11.83102 -2.41353,-20.91725a40.36745,40.36745 0 0 1 -14.81244,4.02255c2.69747,8.94425 5.39495,17.60456 5.72622,18.92964s0,0.99381 -0.47324,1.5617l-6.72002,10.64792a67.01091,67.01091 0 0 1 9.46482,2.12958a33.12686,33.12686 0 0 0 11.07384,-9.74876a22.57359,22.57359 0 0 0 -2.08226,-6.24678l0.23662,-0.37859z" fill="#f6bda8" id="svg_208"/>
    <path stroke="null" d="m268.24603,167.07422c2.41353,-12.49356 -4.73241,-32.08573 -4.73241,-32.08573l-28.39445,3.21804l7.61918,28.39445s6.72002,36.29758 7.80848,42.30774c0.80451,4.1172 5.72622,23.66205 8.89693,33.64743a20.11274,20.11274 0 0 0 15.85357,-2.41353c-0.80451,-7.05129 -4.35382,-39.32632 -4.35382,-39.32632a177.37069,177.37069 0 0 1 -2.69747,-33.74208z" fill="#3182ad" id="svg_209"/>
    <path stroke="null" d="m258.07136,70.10715a54.37538,54.37538 0 0 0 -22.57359,-8.89693a19.4502,19.4502 0 0 0 -22.66824,21.81641l6.72002,61.52132c33.12686,9.70144 46.33029,-6.72002 46.33029,-6.72002a63.69823,63.69823 0 0 1 -6.24678,-26.21755c-0.61521,-20.53866 2.88677,-37.76463 -1.5617,-41.50323z" fill="#e85f66" id="svg_210"/>
    <path stroke="null" d="m258.07136,70.10715a18.92964,18.92964 0 0 0 -1.94029,-1.46705a45.47845,45.47845 0 0 1 0.47324,7.61918a150.01737,150.01737 0 0 1 -3.50198,22.0057a135.82014,135.82014 0 0 0 0.52057,44.2007a23.66205,23.66205 0 0 1 0,2.60283a27.63727,27.63727 0 0 0 11.973,-7.47721a63.69823,63.69823 0 0 1 -6.24678,-26.21755c-0.33127,-20.30204 3.17071,-37.528 -1.27775,-41.26661z" opacity="0.07" id="svg_211"/>
    <path stroke="null" d="m274.96606,104.3698c-3.31269,-9.46482 -9.46482,-22.3843 -12.73018,-29.24629a10.03271,10.03271 0 0 0 -10.08003,-5.86819c-9.89074,1.23043 -5.06368,16.61076 -5.06368,16.61076l15.28568,26.17022l5.72622,33.12686l-4.96903,9.70144l0.61521,8.47101s1.08845,1.32507 2.41353,-1.75099l0,-4.25917l2.12958,4.73241l0,4.73241c0,1.27775 1.5617,1.27775 2.41353,0l2.03494,-2.12958l4.02255,-2.5555l1.89296,-4.44846l-2.12958,-11.02651c0.56789,-5.72622 2.65015,-30.47671 -1.5617,-42.26041z" fill="#f6bda8" id="svg_212"/>
    <path stroke="null" d="m274.96606,104.3698c-3.31269,-9.46482 -9.46482,-22.3843 -12.73018,-29.24629a10.03271,10.03271 0 0 0 -10.08003,-5.86819c-9.89074,1.23043 -5.06368,16.61076 -5.06368,16.61076l7.6665,13.44004a7.71383,7.71383 0 0 1 10.55327,0.33127c13.44004,11.83102 7.19326,35.3511 9.46482,51.25199a31.51784,31.51784 0 0 1 0,12.9668l1.89296,-1.23043l1.89296,-4.44846l-2.12958,-11.02651c0.66254,-6.24678 2.7448,-30.99728 -1.46705,-42.78098z" opacity="0.06" id="svg_213"/>
    <path stroke="null" d="m252.34514,69.44462c-9.89074,1.23043 -5.06368,16.61076 -5.06368,16.61076l7.99777,15.19103a106.33723,106.33723 0 0 0 17.55724,-9.46482a95.2634,95.2634 0 0 0 -10.64792,-17.27329a9.46482,9.46482 0 0 0 -9.84341,-5.06368z" fill="#e85f66" id="svg_214"/>
    <path stroke="null" d="m254.19078,69.44462a105.4854,105.4854 0 0 1 9.79609,27.68459c4.49579,-2.50818 8.75496,-5.25297 8.89693,-5.39495a95.2634,95.2634 0 0 0 -10.64792,-17.27329a10.36398,10.36398 0 0 0 -8.0451,-5.01635z" opacity="0.07" id="svg_215"/>
    <g stroke="null" id="svg_216">
     <path stroke="null" d="m232.94226,59.9798c-9.70144,4.02255 -9.89074,11.973 -8.61298,13.44004s4.73241,4.30649 12.63553,0c9.13355,-5.111 8.09242,-10.36398 8.09242,-10.36398a12.44624,12.44624 0 0 0 -12.11497,-3.07607z" fill="#f6bda8" id="svg_217"/>
     <path stroke="null" d="m222.90956,54.30091a27.82657,27.82657 0 0 0 6.38875,16.75273l15.75892,-7.95045a21.91105,21.91105 0 0 1 -5.25297,-10.50595l-16.8947,1.70367z" fill="#f6bda8" id="svg_218"/>
     <path stroke="null" d="m222.90956,54.30091a29.62488,29.62488 0 0 0 3.36001,12.49356l0,0a11.16849,11.16849 0 0 0 11.16849,-2.12958a25.69698,25.69698 0 0 0 4.73241,-5.44227a14.95441,14.95441 0 0 1 -2.41353,-6.72002l-16.84738,1.79832z" fill="#e9b39f" id="svg_219"/>
     <path stroke="null" d="m213.01882,36.98029l2.50818,15.61695c1.79832,8.75496 5.15833,14.71779 14.81244,13.44004c0,0 11.68905,-2.60283 13.44004,-12.82483l0,-20.16006l-30.76066,3.9279z" fill="#f6bda8" id="svg_220"/>
    </g>
    <path stroke="null" d="m218.60306,22.35715a18.31442,18.31442 0 0 0 -8.18707,17.36794a29.48291,29.48291 0 0 0 13.44004,1.46705c2.88677,0 14.19723,-2.27156 14.19723,-2.27156a100.32707,100.32707 0 0 1 2.08226,13.44004l0.47324,12.02032s10.26933,-0.66254 12.73018,-7.80848a51.06269,51.06269 0 0 0 -6.24678,-32.22771a21.05922,21.05922 0 0 0 -28.4891,-1.98761z" fill="#80564f" id="svg_221"/>
   </g>
   <g stroke="null" id="ch10">
    <path stroke="null" d="m290.58301,363.98976a20.11274,20.11274 0 0 0 -13.44004,-2.22423c-9.46482,2.03494 -20.16006,7.52453 -29.81418,10.55327c-3.83325,1.27775 -5.63157,-0.80451 -6.72002,3.17071s22.71556,10.36398 26.88008,8.94425c13.44004,-4.73241 17.55724,-6.72002 31.28122,-11.68905c1.32507,-0.42592 -7.28791,-8.23439 -8.18707,-8.75496z" fill="#00586c" opacity="0.15" id="svg_222"/>
    <g stroke="null" id="svg_223">
     <path stroke="null" d="m256.17839,368.34358a15.80625,15.80625 0 0 1 -9.70144,2.03494c-5.111,0 -8.66031,5.44227 -4.30649,8.94425l20.77528,6.10481a9.46482,9.46482 0 0 0 9.2282,-5.3003l-1.89296,-11.31046l-14.10258,-0.47324z" fill="#fff" id="svg_224"/>
     <path stroke="null" d="m300.04782,198.54474l-2.60283,41.26661s15.28568,-26.07557 15.19103,-33.64743a239.27061,239.27061 0 0 0 -5.72622,-52.95566l-6.86199,45.33648z" fill="#906357" id="svg_225"/>
     <path stroke="null" d="m306.90982,153.20826l-6.72002,45.33648l-2.5555,41.17196l1.89296,-3.31269a49.35903,49.35903 0 0 1 13.10877,-38.94773a236.05257,236.05257 0 0 0 -5.72622,-44.24803z" opacity="0.05" id="svg_226"/>
     <path stroke="null" d="m300.85233,190.26302a13.44004,13.44004 0 0 0 13.44004,-4.49579a187.87664,187.87664 0 0 0 -7.38256,-32.55897l-6.05748,37.05476z" fill="#fff" id="svg_227"/>
     <path stroke="null" d="m278.51536,356.51256c-4.73241,0 -8.61298,6.72002 -4.1172,8.51834l16.46878,5.96284s9.46482,2.41353 11.7837,-3.40733l-1.79832,-9.08623a104.113,104.113 0 0 0 -22.33697,-1.98761z" fill="#fff" id="svg_228"/>
     <path stroke="null" d="m302.41403,214.54028c-5.53692,2.98142 -47.32409,9.2282 -50.92072,5.15833l4.73241,149.6861c0,2.22423 1.79832,3.78593 6.34143,4.73241c7.52453,1.79832 7.61918,-3.31269 7.61918,-3.31269l2.41353,-36.06096l-1.13578,-13.44004l9.46482,-48.88579l0.94648,36.86547l5.06368,48.22325c0,2.98142 3.40733,4.44846 6.72002,4.73241a6.76735,6.76735 0 0 0 7.47721,-2.60283l-0.42592,-35.49307l-1.08845,-17.27329s3.64396,-18.92964 4.73241,-34.07335a295.49163,295.49163 0 0 0 1.27775,-35.44574c-0.80451,-6.05748 -3.21804,-22.81021 -3.21804,-22.81021z" fill="#906357" id="svg_229"/>
     <path stroke="null" d="m302.41403,214.54028c-5.53692,2.98142 -47.32409,9.2282 -50.92072,5.15833l3.02874,144.33848c0,2.22423 5.111,5.111 9.46482,6.24678c7.52453,1.89296 8.99158,-0.47324 8.99158,-0.47324l1.46705,-49.35903l6.05748,-48.08128l0.94648,36.86547l3.07607,41.17196c0,2.88677 5.25297,6.72002 8.32904,7.52453c5.53692,0.99381 10.03271,-5.44227 10.03271,-5.44227l-2.27156,-46.7562s2.03494,-17.46259 3.31269,-32.7956a295.49163,295.49163 0 0 0 1.27775,-35.44574c-0.37859,-6.19946 -2.79212,-22.95218 -2.79212,-22.95218z" fill="#243551" id="svg_230"/>
     <path stroke="null" d="m280.69227,272.37032l0.94648,36.86547l3.07607,41.17196c0,2.88677 5.25297,6.72002 8.32904,7.52453a9.89074,9.89074 0 0 0 8.09242,-3.21804c-2.50818,-5.77354 -13.77131,-20.58598 -19.16626,-83.24308c-0.28394,-0.52057 -1.27775,0.89916 -1.27775,0.89916z" opacity="0.07" id="svg_231"/>
     <path stroke="null" d="m302.41403,214.54028c-5.53692,2.98142 -47.32409,9.2282 -50.92072,5.15833l3.02874,144.33848c0,0.94648 0.94648,1.94029 2.27156,2.98142a325.54243,325.54243 0 0 1 4.73241,-74.58277c3.83325,-23.66205 14.85976,-35.63504 37.57533,-41.97647a18.92964,18.92964 0 0 1 6.72002,-0.75719l0,-12.25694c-0.99381,-6.15213 -3.40733,-22.90486 -3.40733,-22.90486z" opacity="0.07" id="svg_232"/>
     <path stroke="null" d="m307.19376,154.62798c-1.75099,-8.99158 -12.35159,-11.31046 -12.35159,-11.31046a27.25868,27.25868 0 0 0 -19.49753,-1.46705a37.48068,37.48068 0 0 0 -20.6333,15.19103l-3.97522,70.70219l0,18.21978a70.98614,70.98614 0 0 0 21.29584,3.40733a142.87143,142.87143 0 0 0 33.64743,-6.10481s-2.5555,-31.09193 -2.12958,-38.33251s5.01635,-42.16577 3.64396,-50.30551z" fill="#fff" id="svg_233"/>
     <path stroke="null" d="m260.39024,199.0653c0.42592,-4.49579 1.04113,-8.99158 1.89296,-13.44004a18.92964,18.92964 0 0 1 -2.03494,-5.96284a90.76761,90.76761 0 0 0 -5.72622,-20.16006l-3.83325,68.57261l0,18.31442a70.22895,70.22895 0 0 0 17.41527,3.21804c-0.66254,-0.75719 -1.32507,-1.5617 -1.94029,-2.3662c-9.08623,-13.34539 -7.00397,-33.12686 -5.77354,-48.17593z" opacity="0.07" id="svg_234"/>
     <path stroke="null" d="m269.05054,124.8138l3.83325,17.84118c0,3.50198 16.42146,4.1172 16.42146,-1.41972l-0.47324,-16.42146l-19.78147,0z" fill="#906357" id="svg_235"/>
     <path stroke="null" d="m263.84489,124.34056c-0.52057,8.47101 5.44227,12.49356 14.19723,12.9668c0,0 16.18484,-3.69128 16.75273,-11.973l2.83945,-15.28568l-32.22771,-6.72002l-1.5617,21.0119z" fill="#906357" id="svg_236"/>
     <path stroke="null" d="m272.93112,92.06553a70.27628,70.27628 0 0 0 -14.85976,3.64396a29.15164,29.15164 0 0 0 6.72002,13.44004s4.30649,1.27775 3.88058,7.71383a20.77528,20.77528 0 0 0 9.08623,16.46878c3.78593,3.17071 13.44004,0 13.44004,0a34.40461,34.40461 0 0 0 8.80228,-31.09193c-2.5555,-11.7837 -21.95838,-11.83102 -27.06938,-10.17468z" fill="#002530" id="svg_237"/>
     <path stroke="null" d="m267.77279,117.24195l-0.47324,6.72002c3.07607,1.5617 5.91551,-2.3662 5.63157,-5.96284c-0.33127,-4.73241 -5.15833,-0.75719 -5.15833,-0.75719z" fill="#906357" id="svg_238"/>
     <g stroke="null" id="ch10arm">
      <path stroke="null" d="m264.31814,148.28655a29.48291,29.48291 0 0 0 -14.81244,13.44004l0,0l-3.54931,43.25422l-11.16849,38.99505l-3.12339,10.03271l1.13578,9.46482l6.24678,5.44227l1.08845,0a1.65634,1.65634 0 0 0 1.79832,-1.5617l-1.32507,-3.21804l0.61521,-6.72002a21.53246,21.53246 0 0 0 1.70367,-13.10877l17.84118,-36.5342c1.32507,-5.91551 2.5555,-12.02032 3.69128,-18.40907s2.3662,-13.91328 3.21804,-20.16006c0.85183,-4.16452 3.97522,-18.92964 -0.52057,-21.20119a4.16452,4.16452 0 0 0 -2.83945,0.28394z" fill="#906357" id="svg_239"/>
      <path stroke="null" d="m231.56986,254.00857l1.08845,9.13355a78.13208,78.13208 0 0 1 0.80451,-10.88454a98.95468,98.95468 0 0 1 2.69747,-13.91328l-1.60902,5.63157l-2.98142,10.03271z" opacity="0.07" id="svg_240"/>
      <path stroke="null" d="m263.79757,147.43472a25.41304,25.41304 0 0 0 -14.48117,14.67047l-3.54931,43.25422l-9.08623,31.32855a148.45568,148.45568 0 0 1 18.92964,-37.00744a19.4502,19.4502 0 0 1 7.99777,-7.14594l4.73241,-22.3843s6.62537,-27.16403 -4.54311,-22.71556z" opacity="0.05" id="svg_241"/>
      <path stroke="null" d="m263.79757,147.43472a25.41304,25.41304 0 0 0 -14.48117,14.67047l-3.54931,22.14767a37.19674,37.19674 0 0 0 18.92964,4.25917l3.69128,-18.31442s6.57805,-27.21135 -4.59044,-22.76289z" fill="#fff" id="svg_242"/>
     </g>
    </g>
   </g>
  </g>
 </g>
</svg>
